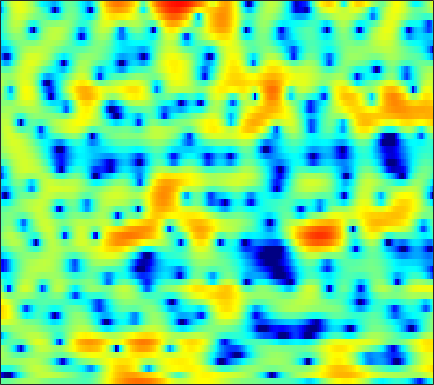

The table this chart was drawn from, first rows:
-1.2126, -1.2396, -1.1755, -1.0033, -0.8163, -0.5204, -0.19156, 0.062697, 0.38813, 0.68859, 0.93505, 1.0824, 1.2155, 1.2815, 1.2844, 1.2303, 1.0999, 0.95625, 0.7206, 0.44271, 0.12125, -0.12536, -0.43082, -0.65702
-15.82, -16.68, -19.09, -22.26, -20.77, -15.37, -11.11, -8.687, -6.131, -4.123, -2.518, -1.523, -0.4332, 0.4368, 0.9658, 1.528, 1.946, 2.18, 2.393, 2.514, 2.556, 2.545, 2.484, 2.375
-4.021, -3.959, -3.889, -3.77, -3.604, -3.233, -2.666, -2.141, -1.365, -0.5688, 0.1884, 0.7064, 1.308, 1.795, 2.078, 2.351, 2.497, 2.523, 2.447, 2.247, 1.923, 1.605, 1.091, 0.491
0.87, 0.8233, 0.7721, 0.7388, 0.7306, 0.7491, 0.8097, 0.882, 1.012, 1.176, 1.352, 1.488, 1.657, 1.784, 1.848, 1.87, 1.804, 1.685, 1.413, 0.9916, 0.3886, -0.2004, -1.197, -2.506
1.505, 1.202, 0.764, 0.2975, -0.06496, -0.5424, -0.9728, -1.237, -1.454, -1.475, -1.292, -1.028, -0.5751, -0.08953, 0.2586, 0.6626, 0.9685, 1.123, 1.213, 1.176, 1.015, 0.8222, 0.4919, 0.08525
1.129, 0.6706, -0.04267, -0.9263, -1.77, -3.257, -5.388, -7.654, -12.22, -16.93, -11.69, -7.854, -4.356, -1.977, -0.6638, 0.6403, 1.536, 1.987, 2.343, 2.464, 2.378, 2.201, 1.854, 1.428
-3.772, -3.252, -2.45, -1.828, -1.557, -1.452, -1.594, -1.786, -1.964, -1.838, -1.25, -0.5527, 0.5177, 1.544, 2.21, 2.924, 3.399, 3.59, 3.615, 3.374, 2.835, 2.211, 1.047, -0.6083
-8.771, -6.84, -4.58, -2.874, -1.919, -0.959, -0.2639, 0.1353, 0.5703, 0.9317, 1.263, 1.5, 1.791, 2.034, 2.173, 2.284, 2.288, 2.212, 1.991, 1.632, 1.118, 0.6304, -0.1403, -1.033
-0.6098, -0.4105, -0.08515, 0.2628, 0.5061, 0.7838, 0.9891, 1.097, 1.189, 1.232, 1.232, 1.213, 1.16, 1.082, 1.004, 0.8531, 0.6397, 0.4419, 0.1157, -0.2766, -0.7105, -1.051, -1.495, -1.886
3.519, 3.454, 3.317, 3.112, 2.914, 2.584, 2.187, 1.851, 1.369, 0.8829, 0.4335, 0.1372, -0.1876, -0.4195, -0.5567, -0.7362, -0.9629, -1.188, -1.613, -2.198, -2.949, -3.616, -4.601, -5.542
6.253, 5.987, 5.521, 4.905, 4.335, 3.417, 2.289, 1.292, -0.2546, -2.002, -3.765, -4.816, -5.383, -4.949, -4.299, -3.439, -2.824, -2.595, -2.634, -3.115, -4.089, -5.216, -7.445, -11.04
6.5, 6.125, 5.511, 4.736, 4.04, 2.913, 1.512, 0.2252, -1.931, -4.796, -8.703, -12.23, -13.34, -9.509, -7.135, -4.957, -3.578, -2.951, -2.5, -2.416, -2.656, -2.994, -3.585, -4.211
4.83, 4.412, 3.8, 3.148, 2.636, 1.924, 1.157, 0.5523, -0.3001, -1.165, -1.927, -2.353, -2.657, -2.669, -2.532, -2.269, -2.018, -1.886, -1.766, -1.702, -1.681, -1.684, -1.712, -1.739
2.81, 2.036, 1.039, 0.2952, 0.008967, 0.002834, 0.2578, 0.5106, 0.8082, 0.9896, 1.033, 0.9927, 0.8376, 0.5515, 0.2601, -0.2316, -0.8329, -1.278, -1.803, -2.078, -1.999, -1.726, -1.218, -0.6896
0.2468, -1.944, -6.363, -14.18, -13.81, -6.492, -2.471, -0.5337, 1.229, 2.363, 3.005, 3.213, 3.167, 2.734, 2.125, 0.8575, -1.079, -3.154, -7.351, -13.01, -9.807, -5.869, -2.385, -0.1956
-1.782, -2.801, -4.059, -4.759, -4.642, -3.631, -2.18, -1.079, 0.1958, 1.187, 1.882, 2.192, 2.316, 2.125, 1.766, 0.994, -0.1118, -1.109, -2.408, -3.19, -2.912, -2.138, -0.8883, 0.2222
-5.175, -5.456, -5.469, -5.066, -4.553, -3.647, -2.625, -1.846, -0.8546, 0.001053, 0.6889, 1.092, 1.463, 1.645, 1.67, 1.585, 1.395, 1.226, 1.038, 0.9154, 0.8947, 0.9406, 1.045, 1.125
-13.92, -14.68, -12.89, -10, -8.014, -5.8, -3.992, -2.867, -1.596, -0.5543, 0.27, 0.7665, 1.296, 1.678, 1.886, 2.07, 2.184, 2.23, 2.244, 2.23, 2.18, 2.116, 1.984, 1.773
-14.4, -14.92, -13, -10.01, -7.981, -5.71, -3.904, -2.79, -1.581, -0.6331, 0.1197, 0.5634, 1.025, 1.38, 1.591, 1.815, 1.994, 2.106, 2.213, 2.289, 2.319, 2.297, 2.196, 1.995
-7.12, -6.625, -5.797, -4.785, -3.978, -2.934, -1.999, -1.389, -0.7185, -0.2357, 0.09184, 0.2525, 0.362, 0.4048, 0.4246, 0.4819, 0.6002, 0.7452, 1.015, 1.314, 1.595, 1.769, 1.911, 1.932
-3.527, -2.805, -1.95, -1.202, -0.706, -0.1671, 0.2411, 0.4331, 0.5362, 0.4645, 0.1675, -0.1904, -0.8393, -1.661, -2.305, -2.983, -3.118, -2.756, -1.797, -0.6743, 0.343, 0.9627, 1.567, 1.917
-0.6762, 0.006369, 0.7681, 1.331, 1.635, 1.879, 1.941, 1.859, 1.557, 1.064, 0.301, -0.5, -1.959, -4.151, -6.628, -12.54, -26.44, -12.71, -6.028, -2.503, -0.2924, 0.8024, 1.727, 2.138
0.05466, 0.7599, 1.48, 1.935, 2.078, 2.042, 1.728, 1.359, 0.7132, -0.03999, -0.7533, -1.274, -1.931, -2.599, -3.088, -3.565, -3.41, -2.733, -1.319, 0.1391, 1.333, 1.982, 2.437, 2.42
-1.148, -0.2079, 0.6088, 0.9759, 0.9663, 0.5337, -0.3944, -1.45, -3.329, -5.638, -7.342, -7.184, -5.514, -3.599, -2.397, -1.072, 0.03532, 0.7811, 1.591, 2.271, 2.743, 2.939, 2.966, 2.703
-1.391, -0.671, -0.06104, 0.1452, 0.05649, -0.4535, -1.46, -2.631, -4.822, -8.03, -11.02, -10.35, -6.792, -3.72, -2.005, -0.2628, 0.9682, 1.669, 2.305, 2.711, 2.859, 2.801, 2.553, 2.128
-0.9772, -0.6479, -0.324, -0.1394, -0.1148, -0.217, -0.4695, -0.7545, -1.174, -1.506, -1.59, -1.371, -0.8022, -0.0229, 0.6059, 1.376, 2.001, 2.309, 2.564, 2.55, 2.288, 1.906, 1.149, 0.1163
-1.738, -1.63, -1.416, -1.124, -0.8841, -0.5472, -0.2251, 0.01161, 0.2776, 0.575, 0.8726, 1.12, 1.485, 1.866, 2.145, 2.462, 2.708, 2.807, 2.787, 2.525, 1.982, 1.364, 0.1424, -1.675
-4.972, -5.337, -5.346, -4.732, -3.95, -2.795, -1.707, -0.9991, -0.206, 0.3847, 0.8532, 1.117, 1.431, 1.72, 1.926, 2.204, 2.433, 2.591, 2.671, 2.619, 2.337, 1.951, 1.185, 0.1112
-11.32, -15.88, -22.3, -13.35, -9.332, -5.952, -3.703, -2.549, -1.481, -0.8977, -0.6541, -0.6457, -0.7632, -0.8479, -0.7667, -0.3579, 0.2899, 0.8596, 1.567, 2.145, 2.507, 2.618, 2.594, 2.413
-7.659, -8.485, -8.662, -7.571, -6.241, -4.46, -3.021, -2.229, -1.658, -1.606, -2.202, -3.102, -5.117, -8.092, -9.945, -8.35, -4.645, -2.442, -0.2376, 1.25, 2.247, 2.743, 3.141, 3.312
-5.789, -5.628, -4.96, -3.956, -3.107, -1.992, -1.074, -0.5754, -0.2329, -0.3309, -0.9548, -1.821, -3.522, -5.638, -6.697, -5.745, -3.33, -1.604, 0.2137, 1.444, 2.221, 2.575, 2.782, 2.76
-13.03, -10.3, -6.805, -4.109, -2.557, -0.9432, 0.2573, 0.9083, 1.501, 1.769, 1.784, 1.646, 1.374, 1.122, 1.026, 1.081, 1.34, 1.572, 1.839, 1.958, 1.865, 1.623, 1.083, 0.3124
-9.844, -8.148, -5.429, -3.079, -1.633, -0.08938, 1.076, 1.747, 2.406, 2.83, 3.065, 3.133, 3.115, 3.011, 2.894, 2.677, 2.416, 2.167, 1.708, 1.107, 0.2883, -0.5039, -1.841, -3.566
-2.911, -2.394, -1.504, -0.527, 0.1909, 1.069, 1.813, 2.273, 2.729, 3.034, 3.184, 3.208, 3.123, 2.914, 2.683, 2.277, 1.741, 1.256, 0.4721, -0.4983, -1.675, -2.704, -4.32, -6.211
-0.3952, 0.02207, 0.5949, 1.171, 1.581, 2.071, 2.487, 2.725, 2.95, 3.051, 3.029, 2.932, 2.698, 2.344, 1.997, 1.442, 0.7455, 0.1359, -0.7872, -1.881, -3.159, -4.258, -5.926, -7.843
0.7446, 1.175, 1.707, 2.171, 2.47, 2.79, 3.001, 3.091, 3.12, 3.035, 2.841, 2.615, 2.215, 1.703, 1.247, 0.5391, -0.2455, -0.8901, -1.834, -2.849, -4.016, -5.01, -6.553, -8.527
1.139, 1.701, 2.325, 2.789, 3.033, 3.23, 3.282, 3.248, 3.093, 2.84, 2.481, 2.137, 1.565, 0.8569, 0.2372, -0.7104, -1.696, -2.436, -3.321, -4.057, -4.62, -5.012, -5.613, -6.385
1.16, 1.974, 2.732, 3.166, 3.296, 3.247, 3.021, 2.759, 2.347, 1.922, 1.48, 1.126, 0.5376, -0.2889, -1.13, -2.598, -4.592, -6.299, -8.179, -8.342, -6.929, -5.739, -4.474, -3.58
1.428, 2.237, 2.858, 2.99, 2.794, 2.147, 1.102, 0.1165, -1.153, -1.963, -2.001, -1.722, -1.39, -1.47, -1.941, -3.23, -5.625, -8.319, -13.27, -12.52, -7.565, -4.995, -2.61, -1.034
1.742, 2.192, 2.41, 2.157, 1.628, 0.3443, -1.841, -4.439, -10.4, -31.89, -10.63, -6.399, -3.441, -1.965, -1.469, -1.357, -1.645, -1.968, -2.202, -2.088, -1.469, -0.8764, -0.0421, 0.6861
1.411, 1.69, 1.823, 1.652, 1.291, 0.5223, -0.5686, -1.569, -2.8, -3.401, -3.018, -2.258, -1.192, -0.3405, 0.1123, 0.4196, 0.5312, 0.5009, 0.4143, 0.3588, 0.2903, 0.2746, 0.2703, 0.2693
0.5596, 0.8947, 1.171, 1.268, 1.239, 1.129, 0.9664, 0.8846, 0.8159, 0.8537, 1.038, 1.204, 1.439, 1.606, 1.644, 1.58, 1.338, 1.079, 0.5974, 0.07323, -0.5115, -0.9314, -1.478, -1.985
0.02809, 0.2259, 0.2604, 0.2018, 0.2368, 0.4387, 0.8563, 1.277, 1.85, 2.386, 2.811, 3.018, 3.138, 3.051, 2.827, 2.345, 1.614, 0.9156, -0.1934, -1.555, -2.972, -4.058, -5.293, -6.084
0.4985, -0.1737, -1.649, -3.575, -4.692, -4.228, -1.967, -0.2338, 1.7, 3.081, 3.962, 4.362, 4.539, 4.338, 3.952, 3.096, 1.872, 0.683, -1.239, -3.622, -6.654, -9.562, -14.83, -19.48
1.393, 0.2111, -2.065, -5.615, -8.714, -7.86, -3.379, -0.7583, 1.67, 3.283, 4.266, 4.653, 4.753, 4.399, 3.846, 2.674, 1.015, -0.5528, -3.133, -6.16, -9.325, -11.47, -13.45, -13.52
1.86, 1.318, 0.5676, -0.01125, -0.2081, 0.01219, 0.7369, 1.424, 2.368, 3.154, 3.667, 3.826, 3.729, 3.238, 2.586, 1.307, -0.4887, -2.275, -5.37, -9.719, -16.89, -30.29, -19.81, -13.38
1.085, 0.8689, 0.6612, 0.6395, 0.7445, 1.053, 1.512, 1.914, 2.467, 2.924, 3.226, 3.318, 3.215, 2.82, 2.307, 1.352, 0.02118, -1.217, -3.192, -5.372, -7.431, -8.479, -8.768, -8.133
-1.353, -1.608, -1.717, -1.527, -1.153, -0.4308, 0.4185, 1.084, 1.888, 2.558, 3.052, 3.29, 3.409, 3.301, 3.07, 2.559, 1.831, 1.18, 0.2024, -0.8409, -1.84, -2.519, -3.293, -3.972
-6.143, -7.365, -8.583, -8.237, -6.802, -4.427, -2.248, -0.8679, 0.6221, 1.784, 2.643, 3.103, 3.508, 3.691, 3.703, 3.544, 3.227, 2.903, 2.374, 1.732, 1.001, 0.3964, -0.5146, -1.58
-9.886, -12.36, -17.67, -17.26, -12.18, -7.449, -4.27, -2.508, -0.6819, 0.6745, 1.67, 2.229, 2.765, 3.097, 3.234, 3.289, 3.226, 3.098, 2.837, 2.475, 2.001, 1.573, 0.8761, 0.04011
-7.859, -7.959, -7.802, -7.107, -6.193, -4.704, -3.174, -2.122, -0.9318, 0.004859, 0.717, 1.124, 1.516, 1.786, 1.919, 2.057, 2.138, 2.168, 2.157, 2.091, 1.952, 1.783, 1.478, 1.06
-6.085, -5.448, -4.619, -3.764, -3.123, -2.269, -1.481, -0.9694, -0.4295, -0.06605, 0.1202, 0.1513, 0.1058, 0.03004, 0.015, 0.09124, 0.3038, 0.5469, 0.9184, 1.27, 1.553, 1.696, 1.79, 1.758
-4.831, -3.817, -2.655, -1.669, -1.032, -0.3421, 0.1451, 0.3607, 0.438, 0.2343, -0.2893, -0.8979, -1.954, -3.146, -3.859, -4.128, -3.373, -2.418, -1.069, 0.0871, 0.9837, 1.497, 1.969, 2.261
-3.995, -2.781, -1.419, -0.2929, 0.386, 1.065, 1.472, 1.584, 1.43, 0.871, -0.1836, -1.385, -3.801, -7.87, -13.52, -25.02, -10.07, -6.117, -2.965, -0.9636, 0.3517, 1.045, 1.677, 2.074
-3.892, -2.691, -1.233, 0.02479, 0.7942, 1.599, 2.122, 2.312, 2.271, 1.881, 1.127, 0.3236, -1.056, -2.598, -3.612, -4.193, -3.662, -2.893, -1.805, -0.9158, -0.3099, -0.02466, 0.2115, 0.299
-5.018, -3.71, -1.908, -0.3514, 0.6729, 1.747, 2.505, 2.86, 3.082, 3.034, 2.738, 2.371, 1.759, 1.109, 0.6173, 0.1069, -0.269, -0.4796, -0.7352, -1.067, -1.521, -1.997, -2.785, -3.634
-9.344, -6.289, -3.079, -0.6919, 0.6712, 2.035, 2.968, 3.437, 3.792, 3.877, 3.734, 3.491, 3.035, 2.427, 1.915, 1.153, 0.3262, -0.301, -1.197, -2.177, -3.335, -4.409, -6.477, -9.701
-6.663, -4.186, -1.523, 0.4765, 1.564, 2.648, 3.345, 3.671, 3.868, 3.842, 3.631, 3.37, 2.85, 2.101, 1.413, 0.2253, -1.183, -2.358, -3.866, -4.975, -5.649, -6.021, -6.608, -7.472
